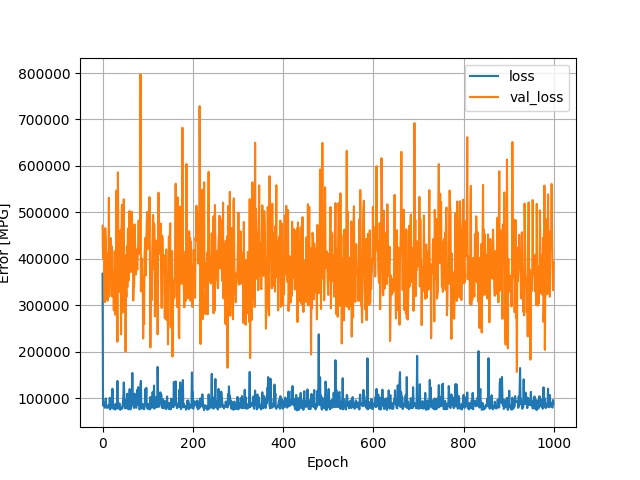

Data behind this chart, as committed beside it:
, loss, val_loss, epoch
0, 367810, 471188, 0
1, 84245, 401031, 1
2, 91373, 459615, 2
3, 83677, 460928, 3
4, 82679, 366991, 4
5, 78986, 306440, 5
6, 80185, 465962, 6
7, 99052, 440097, 7
8, 87165, 391971, 8
9, 79246, 317416, 9
10, 78657, 413298, 10
11, 80355, 309735, 11
12, 80341, 364148, 12
13, 84253, 338424, 13
14, 80986, 531108, 14
15, 78284, 319164, 15
16, 100530, 410425, 16
17, 75499, 428757, 17
18, 85206, 444563, 18
19, 79749, 367274, 19
20, 80267, 427389, 20
21, 100492, 318237, 21
22, 120004, 352842, 22
23, 95369, 373576, 23
24, 76809, 339251, 24
25, 79566, 289223, 25
26, 77044, 350148, 26
27, 83026, 416224, 27
28, 75120, 279193, 28
29, 87434, 353302, 29
30, 77453, 396482, 30
31, 83504, 546847, 31
32, 83968, 365345, 32
33, 136695, 221275, 33
34, 77136, 586038, 34
35, 81904, 453044, 35
36, 79587, 404309, 36
37, 88534, 328875, 37
38, 87431, 330120, 38
39, 74426, 404838, 39
40, 80247, 461228, 40
41, 80433, 237352, 41
42, 78044, 460260, 42
43, 76810, 516038, 43
44, 77964, 284152, 44
45, 91819, 343976, 45
46, 102535, 470498, 46
47, 133495, 528042, 47
48, 115487, 286244, 48
49, 83405, 370196, 49
50, 77567, 407528, 50
51, 94640, 199897, 51
52, 78729, 334549, 52
53, 80330, 317938, 53
54, 88258, 426463, 54
55, 109238, 338332, 55
56, 77139, 461602, 56
57, 85188, 465270, 57
58, 75710, 353584, 58
59, 90179, 500746, 59
... 940 more rows
